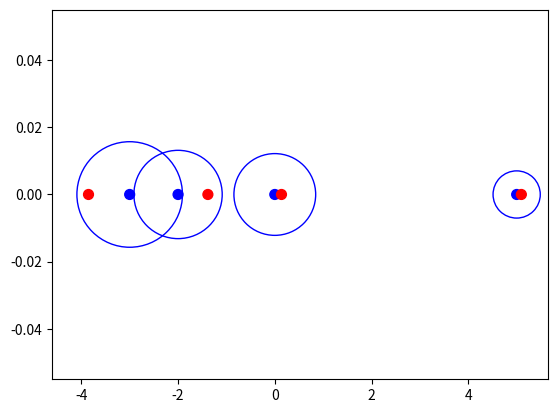

Here is the Python script that generated this plot: (Note: this script raises an exception after producing the figure.)
import matplotlib.animation as animation
import matplotlib.pyplot as plt
import matplotlib.cm as cm
import numpy.linalg as nl
import numpy as np


matrix = np.array([
    [5, 0, 0, -1],
    [1, 0, -1, 1],
    [-1.5, 1, -2, 1],
    [-1, 1, 3, -3]
], dtype=float)


def scale(matrix, factor):
    new_matrix = np.zeros(matrix.shape)

    for j in range(matrix.shape[0]):
        for i in range(matrix.shape[1]):
            new_matrix[i,j] = matrix[i,j]

            if i != j:
               new_matrix[i,j] *= factor

    return new_matrix


def visualize(matrix):
    real, imag = [], []
    radiuses = []

    eigenvalues = nl.eig(matrix)[0]
    diagonals = np.diag(matrix)
    discs = eigendiscs(matrix)

    for i in range(len(diagonals)):
        # Add diagonal point
        real.append(diagonals[i].real)
        imag.append(diagonals[i].imag)
        radiuses.append(50)

        # Add Gerschgorin's disc
        real.append(diagonals[i].real)
        imag.append(diagonals[i].imag)
        radiuses.append(1500 * discs[i])

        # Add eigenvalue
        real.append(eigenvalues[i].real)
        imag.append(eigenvalues[i].imag)
        radiuses.append(50)

    faces = ['blue', 'none', 'red'] * len(diagonals)
    edges = ['blue', 'blue', 'red'] * len(diagonals)

    return plt.scatter(real, imag, s=radiuses, facecolors=faces, edgecolors=edges, animated=True)


def eigendiscs(matrix):
    radius = lambda j: sumabs(j) - abs(matrix[j,j])
    sumabs = lambda j: sum(abs(e) for e in matrix[j,:])

    return [radius(j) for j in range(matrix.shape[0])]


if __name__ == "__main__":
    figure = plt.figure()
    frames = []

    dx = 600

    for factor in range(dx+1): 
        plot = visualize(scale(matrix, factor / dx))
        frames.append([plot])

    ani = animation.ArtistAnimation(figure, frames, interval=99, blit=True, repeat_delay=1000)
    ani.save('movie.mp4')
    plt.show()